Labelled photos from "data_split", an image-classification folder in setiawanadekaputrajaya/Klasifikasi_Penyakit-Daun-Padi. The possible labels are: bacterial leaf blight, brown spot, leaf scald.

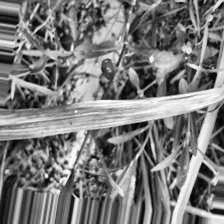
Label: bacterial leaf blight

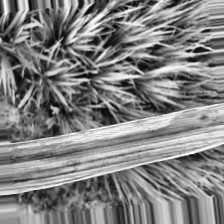
Label: bacterial leaf blight

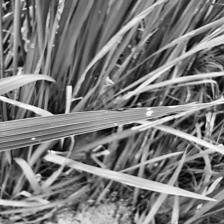
Label: brown spot

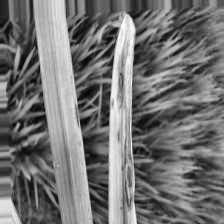
Label: leaf scald

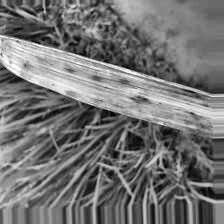
Label: leaf scald

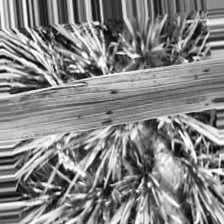
Label: brown spot
